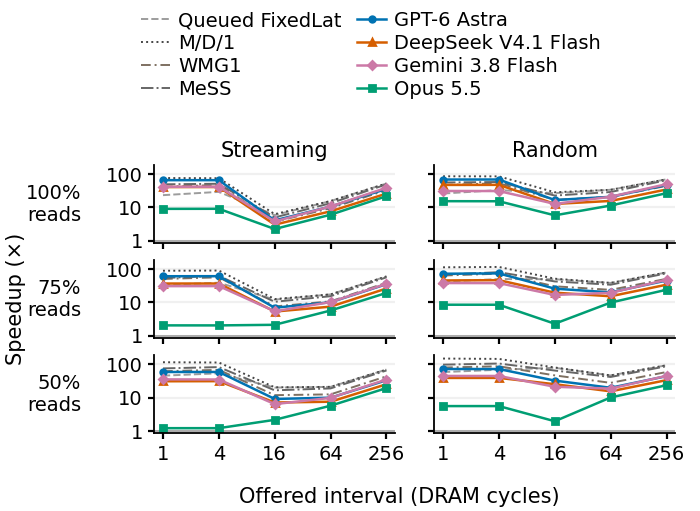

Data behind this chart, as committed beside it:
batch, arm, pattern, read_percent, interval, n, median, oracle_relative_speedup
batch_a, oracle, streaming, 100, 4, 5, 81279, 1.0
batch_a, astra_single_core, streaming, 100, 4, 5, 5339701, 65.7
batch_a, deepseek_single_core, streaming, 100, 4, 5, 3315708, 40.79
batch_a, fixedlat, streaming, 100, 4, 5, 2372355, 29.19
batch_a, md1, streaming, 100, 4, 5, 6112541, 75.2
batch_a, wmg1, streaming, 100, 4, 5, 3833403, 47.16
batch_a, mess, streaming, 100, 4, 5, 4162419, 51.21
batch_a, oracle, streaming, 50, 256, 5, 173066, 1.0
batch_a, astra_single_core, streaming, 50, 256, 5, 5763689, 33.3
batch_a, deepseek_single_core, streaming, 50, 256, 5, 4379680, 25.31
batch_a, fixedlat, streaming, 50, 256, 5, 12115781, 70.01
batch_a, md1, streaming, 50, 256, 5, 12106129, 69.95
batch_a, wmg1, streaming, 50, 256, 5, 7579947, 43.8
batch_a, mess, streaming, 50, 256, 5, 11364853, 65.67
batch_a, oracle, streaming, 50, 16, 5, 552555, 1.0
batch_a, astra_single_core, streaming, 50, 16, 5, 5039324, 9.12
batch_a, deepseek_single_core, streaming, 50, 16, 5, 3936712, 7.125
batch_a, fixedlat, streaming, 50, 16, 5, 11091692, 20.07
batch_a, md1, streaming, 50, 16, 5, 11296703, 20.44
batch_a, wmg1, streaming, 50, 16, 5, 6559076, 11.87
batch_a, mess, streaming, 50, 16, 5, 9167088, 16.59
batch_a, oracle, random, 100, 4, 5, 71791, 1.0
batch_a, astra_single_core, random, 100, 4, 5, 4937483, 68.78
batch_a, deepseek_single_core, random, 100, 4, 5, 3405246, 47.43
batch_a, fixedlat, random, 100, 4, 5, 2372552, 33.05
batch_a, md1, random, 100, 4, 5, 6138792, 85.51
batch_a, wmg1, random, 100, 4, 5, 3814213, 53.13
batch_a, mess, random, 100, 4, 5, 4153496, 57.86
batch_a, oracle, random, 50, 16, 5, 140226, 1.0
batch_a, astra_single_core, random, 50, 16, 5, 4565843, 32.56
batch_a, deepseek_single_core, random, 50, 16, 5, 3550199, 25.32
batch_a, fixedlat, random, 50, 16, 5, 11105857, 79.2
batch_a, md1, random, 50, 16, 5, 11340284, 80.87
batch_a, wmg1, random, 50, 16, 5, 6559240, 46.78
batch_a, mess, random, 50, 16, 5, 9176818, 65.44
batch_a, oracle, random, 75, 16, 5, 183231, 1.0
batch_a, astra_single_core, random, 75, 16, 5, 4770069, 26.03
batch_a, deepseek_single_core, random, 75, 16, 5, 3612652, 19.72
batch_a, fixedlat, random, 75, 16, 5, 9178531, 50.09
batch_a, md1, random, 75, 16, 5, 9530653, 52.01
batch_a, wmg1, random, 75, 16, 5, 5624301, 30.7
batch_a, mess, random, 75, 16, 5, 7880456, 43.01
batch_a, oracle, streaming, 75, 16, 5, 752449, 1.0
batch_a, astra_single_core, streaming, 75, 16, 5, 5222670, 6.941
batch_a, deepseek_single_core, streaming, 75, 16, 5, 4010431, 5.33
batch_a, fixedlat, streaming, 75, 16, 5, 9169812, 12.19
batch_a, md1, streaming, 75, 16, 5, 9521136, 12.65
batch_a, wmg1, streaming, 75, 16, 5, 5711798, 7.591
batch_a, mess, streaming, 75, 16, 5, 7883333, 10.48
batch_a, oracle, random, 75, 1, 5, 60549, 1.0
batch_a, astra_single_core, random, 75, 1, 5, 4440258, 73.33
batch_a, deepseek_single_core, random, 75, 1, 5, 2785198, 46
batch_a, fixedlat, random, 75, 1, 5, 2580106, 42.61
batch_a, md1, random, 75, 1, 5, 6942505, 114.7
batch_a, wmg1, random, 75, 1, 5, 3927301, 64.86
batch_a, mess, random, 75, 1, 5, 4171690, 68.9
batch_a, oracle, random, 100, 16, 5, 302300, 1.0
batch_a, astra_single_core, random, 100, 16, 5, 5003801, 16.55
batch_a, deepseek_single_core, random, 100, 16, 5, 3820611, 12.64
batch_a, fixedlat, random, 100, 16, 5, 8071743, 26.7
... 240 more rows
